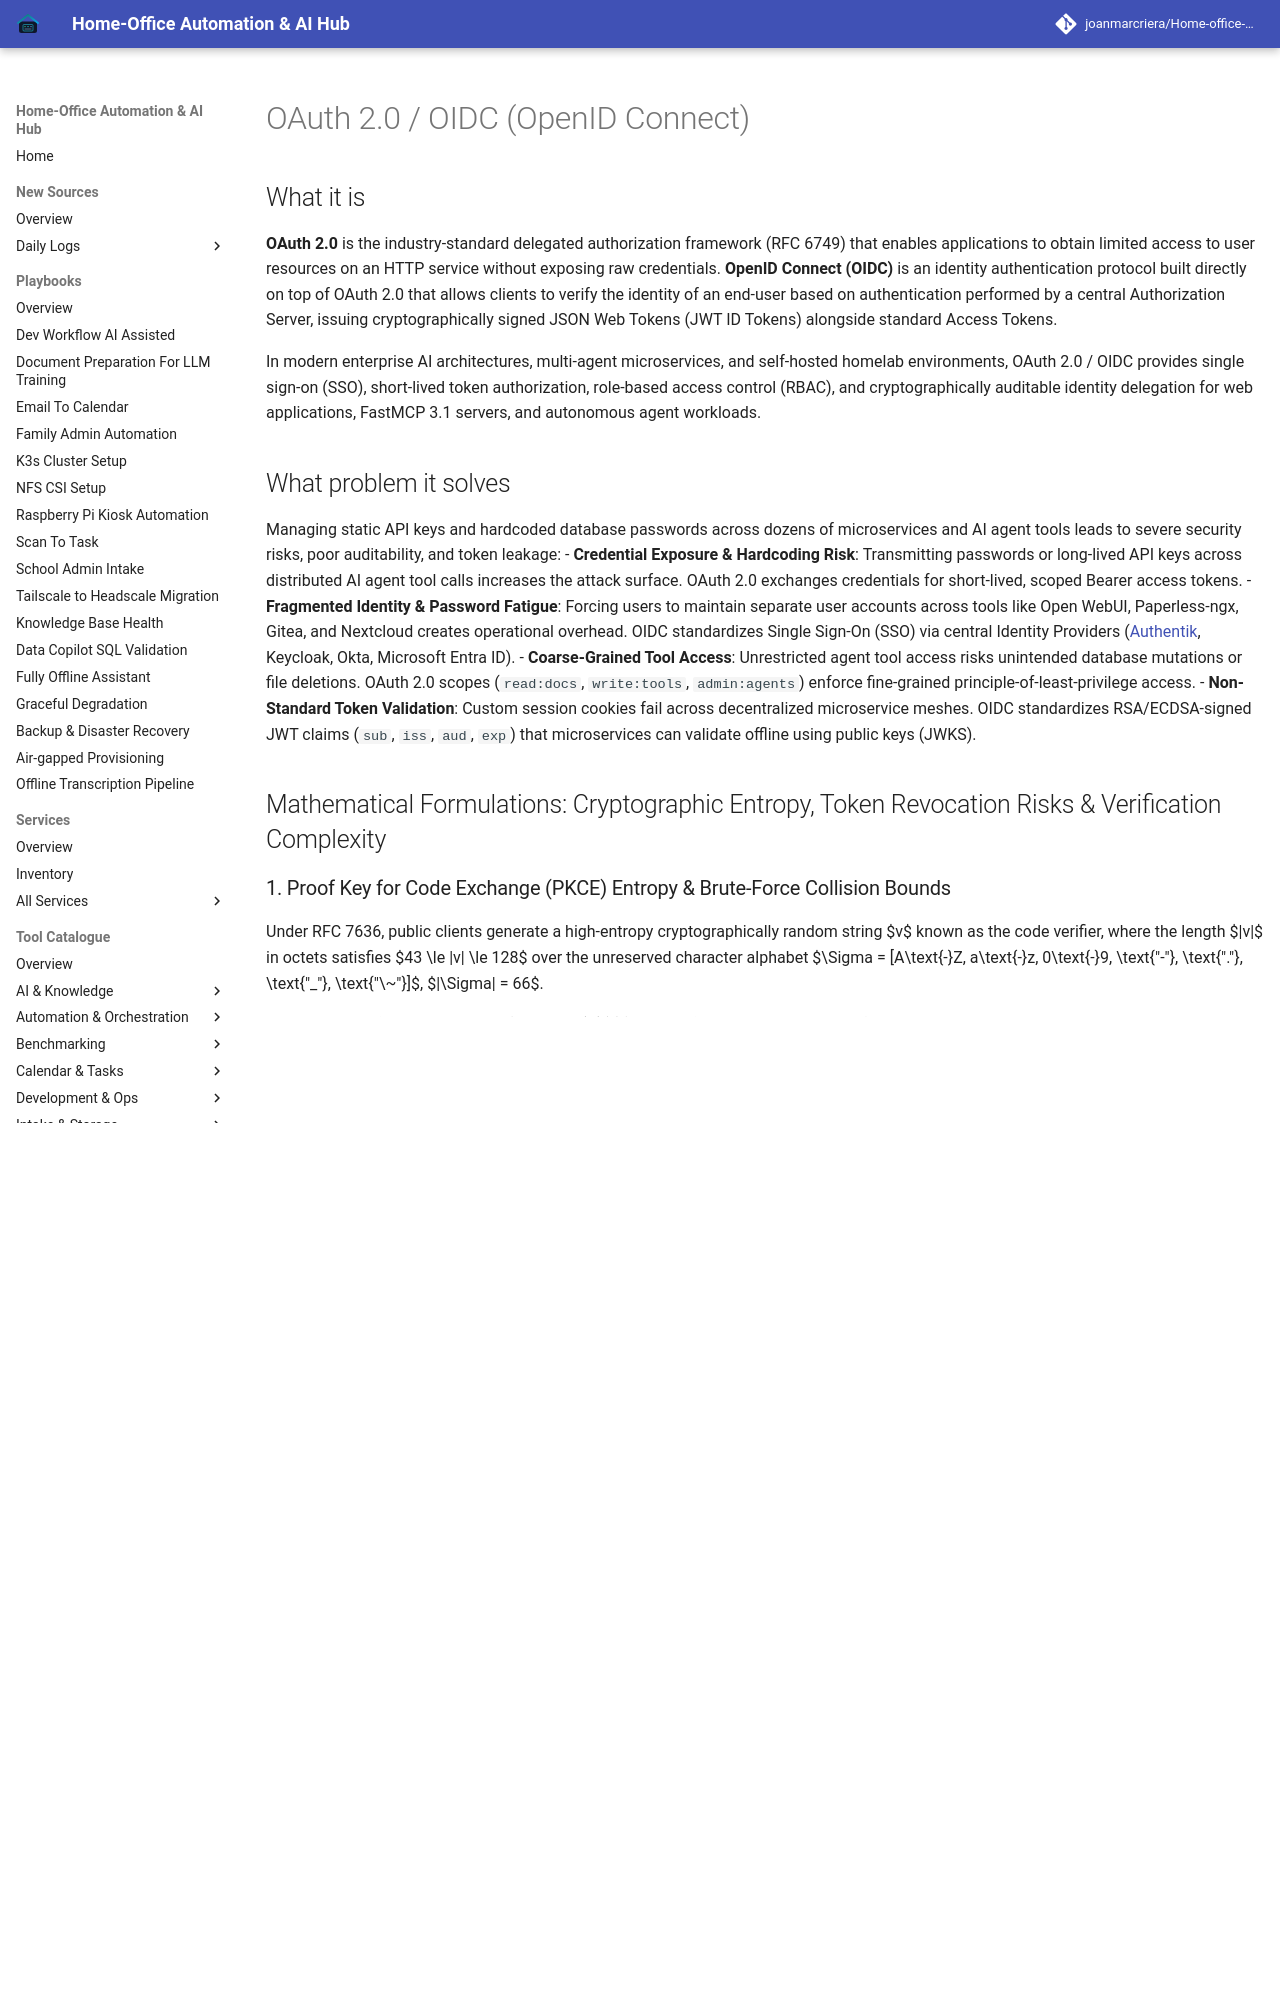

repository: joanmarcriera/Home-office-automations · page: tools/enterprise/oauth2-oidc/index.html · generator: mkdocs

# OAuth 2.0 / OIDC (OpenID Connect)

## What it is
**OAuth 2.0** is the industry-standard delegated authorization framework (RFC 6749) that enables applications to obtain limited access to user resources on an HTTP service without exposing raw credentials. **OpenID Connect (OIDC)** is an identity authentication protocol built directly on top of OAuth 2.0 that allows clients to verify the identity of an end-user based on authentication performed by a central Authorization Server, issuing cryptographically signed JSON Web Tokens (JWT ID Tokens) alongside standard Access Tokens.

In modern enterprise AI architectures, multi-agent microservices, and self-hosted homelab environments, OAuth 2.0 / OIDC provides single sign-on (SSO), short-lived token authorization, role-based access control (RBAC), and cryptographically auditable identity delegation for web applications, FastMCP 3.1 servers, and autonomous agent workloads.

## What problem it solves
Managing static API keys and hardcoded database passwords across dozens of microservices and AI agent tools leads to severe security risks, poor auditability, and token leakage:
- **Credential Exposure & Hardcoding Risk**: Transmitting passwords or long-lived API keys across distributed AI agent tool calls increases the attack surface. OAuth 2.0 exchanges credentials for short-lived, scoped Bearer access tokens.
- **Fragmented Identity & Password Fatigue**: Forcing users to maintain separate user accounts across tools like Open WebUI, Paperless-ngx, Gitea, and Nextcloud creates operational overhead. OIDC standardizes Single Sign-On (SSO) via central Identity Providers ([Authentik](../../services/authentik.md), Keycloak, Okta, Microsoft Entra ID).
- **Coarse-Grained Tool Access**: Unrestricted agent tool access risks unintended database mutations or file deletions. OAuth 2.0 scopes (`read:docs`, `write:tools`, `admin:agents`) enforce fine-grained principle-of-least-privilege access.
- **Non-Standard Token Validation**: Custom session cookies fail across decentralized microservice meshes. OIDC standardizes RSA/ECDSA-signed JWT claims (`sub`, `iss`, `aud`, `exp`) that microservices can validate offline using public keys (JWKS).

## Mathematical Formulations: Cryptographic Entropy, Token Revocation Risks & Verification Complexity

### 1. Proof Key for Code Exchange (PKCE) Entropy & Brute-Force Collision Bounds
Under RFC 7636, public clients generate a high-entropy cryptographically random string $v$ known as the code verifier, where the length $|v|$ in octets satisfies $43 \le |v| \le 128$ over the unreserved character alphabet $\Sigma = [A\text{-}Z, a\text{-}z, 0\text{-}9, \text{"-"}, \text{"."}, \text{"_"}, \text{"\~"}]$, $|\Sigma| = 66$.

The Shannon information entropy $\mathcal{H}(v)$ in bits of an unpadded code verifier is calculated by:

$$
\mathcal{H}(v) = |v| \cdot \log_2(|\Sigma|) = |v| \cdot \log_2(66) \approx 6.044 \cdot |v| \text{ bits}
$$

For a 128-character verifier, $\mathcal{H}(v) \approx 773.7 \text{ bits}$, far exceeding the 256-bit collision security threshold of the SHA-256 transformation:

$$
c = \text{BASE64URL-ENCODE}(\text{SHA-256}(v))
$$

The probability $P_{\text{collision}}$ of an intercepting attacker generating a colliding preimage $v'$ such that $\text{SHA-256}(v') = \text{SHA-256}(v)$ within $Q$ hash queries is bounded by the birthday paradox:

$$
P_{\text{collision}}(Q) \le 1 - \exp\left( - \frac{Q^2}{2 \cdot 2^{256}} \right) \approx \frac{Q^2}{2^{257}} \approx 0 \quad (\forall Q \le 10^{30})
$$
